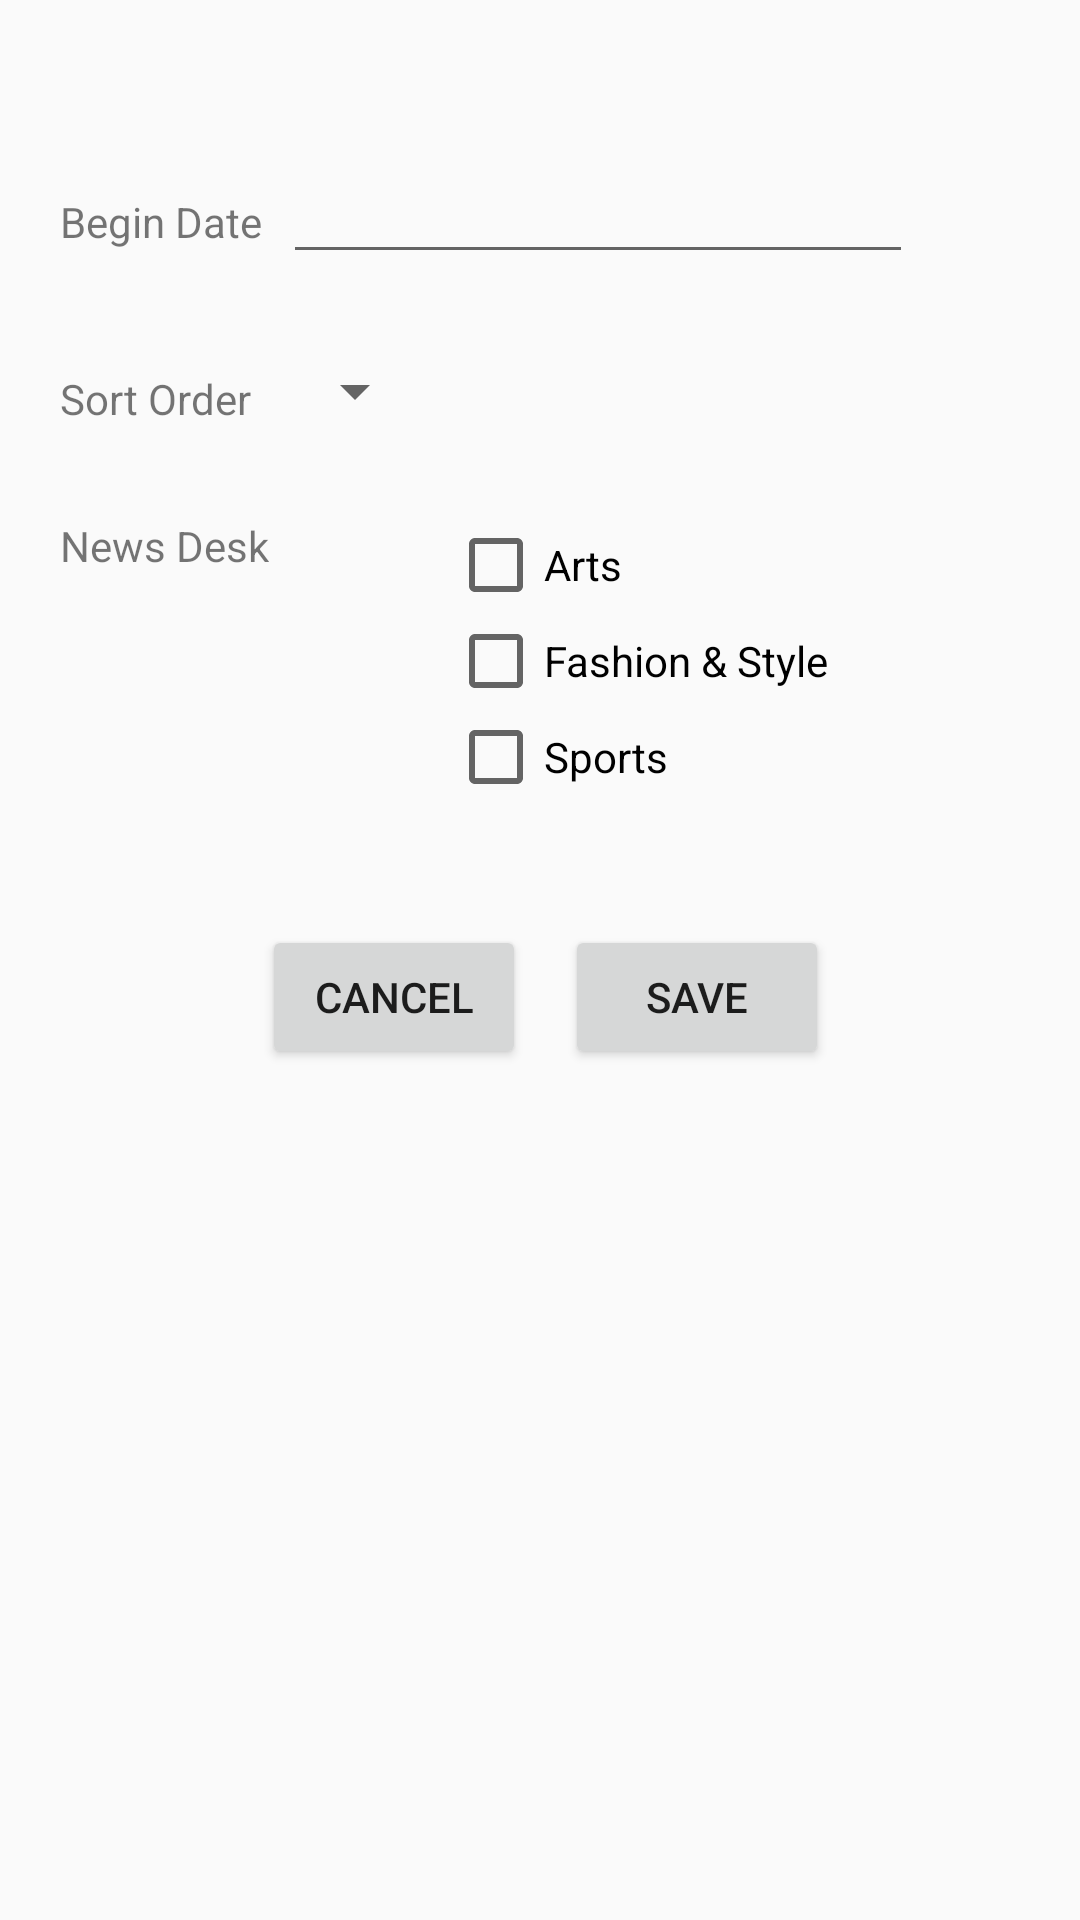

This screen was rendered from an Android layout file. Write that file and the resources it references.
<!-- AndroidManifest.xml: application theme AppTheme -->
<!-- res/layout/fragment_search_filter_dialog.xml -->
<?xml version="1.0" encoding="utf-8"?>
    <RelativeLayout xmlns:android="http://schemas.android.com/apk/res/android"
        xmlns:tools="http://schemas.android.com/tools"
        android:layout_width="match_parent"
        android:layout_height="match_parent"
        tools:context="com.example.mkhade.newyorktimessearch.fragments.SearchFilterDialogFragment">

        

        <EditText
            android:layout_marginTop="50dp"
            android:layout_width="wrap_content"
            android:layout_height="wrap_content"
            android:inputType="date"
            android:ems="10"
            android:gravity="center"
            android:id="@+id/etBeginDate"
            android:layout_alignParentTop="true"
            android:layout_toRightOf="@+id/tvDate"
            android:layout_marginLeft="7dp" />

        <TextView
            android:layout_marginTop="50dp"
            android:text="Begin Date"
            android:layout_width="wrap_content"
            android:layout_height="wrap_content"
            android:gravity="center"
            android:id="@+id/tvDate"
            android:layout_alignBaseline="@+id/etBeginDate"
            android:layout_alignBottom="@+id/etBeginDate"
            android:layout_alignParentLeft="true"
            android:layout_alignParentStart="true"
            android:layout_marginLeft="20dp" />

        <TextView
            android:text="Sort Order"
            android:layout_width="wrap_content"
            android:layout_height="wrap_content"
            android:layout_below="@+id/etBeginDate"
            android:layout_alignLeft="@+id/tvDate"
            android:layout_alignStart="@+id/tvDate"
            android:layout_marginTop="32dp"
            android:id="@+id/tvSortOrder" />

        <Spinner
            android:layout_width="wrap_content"
            android:layout_height="wrap_content"
            android:layout_alignBottom="@+id/tvSortOrder"
            android:layout_alignLeft="@+id/etBeginDate"
            android:layout_alignStart="@+id/etBeginDate"
            android:id="@+id/spSortOrder" />

        <CheckBox
            android:text="Arts"
            android:layout_width="wrap_content"
            android:layout_height="wrap_content"
            android:layout_marginLeft="55dp"
            android:layout_marginStart="55dp"
            android:id="@+id/cbArts"
            android:layout_alignTop="@+id/tvNewsDesk"
            android:layout_alignLeft="@+id/spSortOrder"
            android:layout_alignStart="@+id/spSortOrder" />

        <CheckBox
            android:text="Fashion &amp; Style"
            android:layout_width="wrap_content"
            android:layout_height="wrap_content"
            android:id="@+id/cbFashionStyle"
            android:layout_below="@+id/cbArts"
            android:layout_alignLeft="@+id/cbArts"
            android:layout_alignStart="@+id/cbArts" />

        <CheckBox
            android:text="Sports"
            android:layout_width="wrap_content"
            android:layout_height="wrap_content"
            android:id="@+id/cbSports"
            android:layout_below="@+id/cbFashionStyle"
            android:layout_alignLeft="@+id/cbFashionStyle"
            android:layout_alignStart="@+id/cbFashionStyle" />

        <TextView
            android:text="News Desk"
            android:layout_width="wrap_content"
            android:layout_height="wrap_content"
            android:layout_marginTop="30dp"
            android:id="@+id/tvNewsDesk"
            android:layout_below="@+id/tvSortOrder"
            android:layout_alignLeft="@+id/tvSortOrder"
            android:layout_alignStart="@+id/tvSortOrder" />

        <Button
            android:text="Cancel"
            android:layout_width="wrap_content"
            android:layout_height="wrap_content"
            android:layout_marginTop="40dp"
            android:id="@+id/btCancel"
            android:layout_below="@+id/cbSports"
            android:layout_toRightOf="@+id/tvDate" />

        <Button
            android:text="Save"
            android:layout_width="wrap_content"
            android:layout_height="wrap_content"
            android:id="@+id/btSave"
            android:layout_alignBaseline="@+id/btCancel"
            android:layout_alignBottom="@+id/btCancel"
            android:layout_alignRight="@+id/cbFashionStyle"
            android:layout_alignEnd="@+id/cbFashionStyle" />

</RelativeLayout>
<!-- resources referenced by this layout -->
<resources>
  <style name="AppTheme" parent="Theme.AppCompat.Light.NoActionBar">
          <item name="colorPrimary">@color/colorPrimary</item>
          <item name="colorPrimaryDark">@color/colorPrimaryDark</item>
          <item name="colorAccent">@color/colorAccent</item>
      </style>
  <color name="colorPrimary">#3F51B5</color>
  <color name="colorPrimaryDark">#303F9F</color>
  <color name="colorAccent">#FF4081</color>
</resources>
